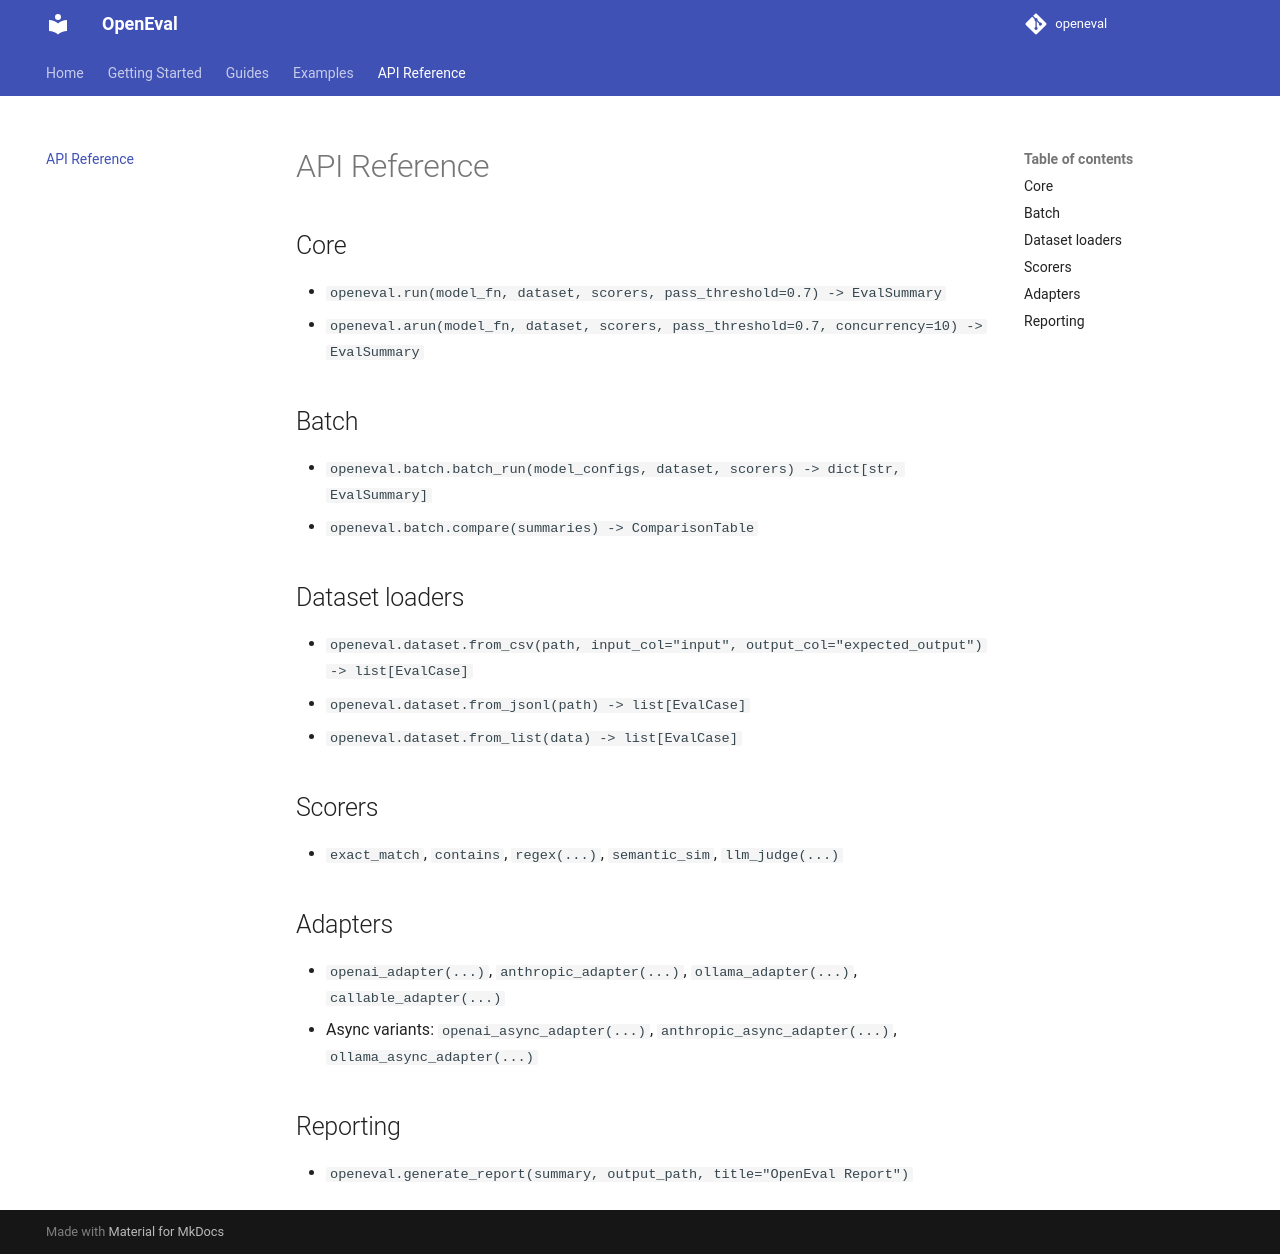

repository: KaungHtetCho-22/openEval · page: api/index.html · generator: mkdocs

# API Reference

## Core

- `openeval.run(model_fn, dataset, scorers, pass_threshold=0.7) -> EvalSummary`
- `openeval.arun(model_fn, dataset, scorers, pass_threshold=0.7, concurrency=10) -> EvalSummary`

## Batch

- `openeval.batch.batch_run(model_configs, dataset, scorers) -> dict[str, EvalSummary]`
- `openeval.batch.compare(summaries) -> ComparisonTable`

## Dataset loaders

- `openeval.dataset.from_csv(path, input_col="input", output_col="expected_output") -> list[EvalCase]`
- `openeval.dataset.from_jsonl(path) -> list[EvalCase]`
- `openeval.dataset.from_list(data) -> list[EvalCase]`

## Scorers

- `exact_match`, `contains`, `regex(...)`, `semantic_sim`, `llm_judge(...)`

## Adapters

- `openai_adapter(...)`, `anthropic_adapter(...)`, `ollama_adapter(...)`, `callable_adapter(...)`
- Async variants: `openai_async_adapter(...)`, `anthropic_async_adapter(...)`, `ollama_async_adapter(...)`

## Reporting

- `openeval.generate_report(summary, output_path, title="OpenEval Report")`
